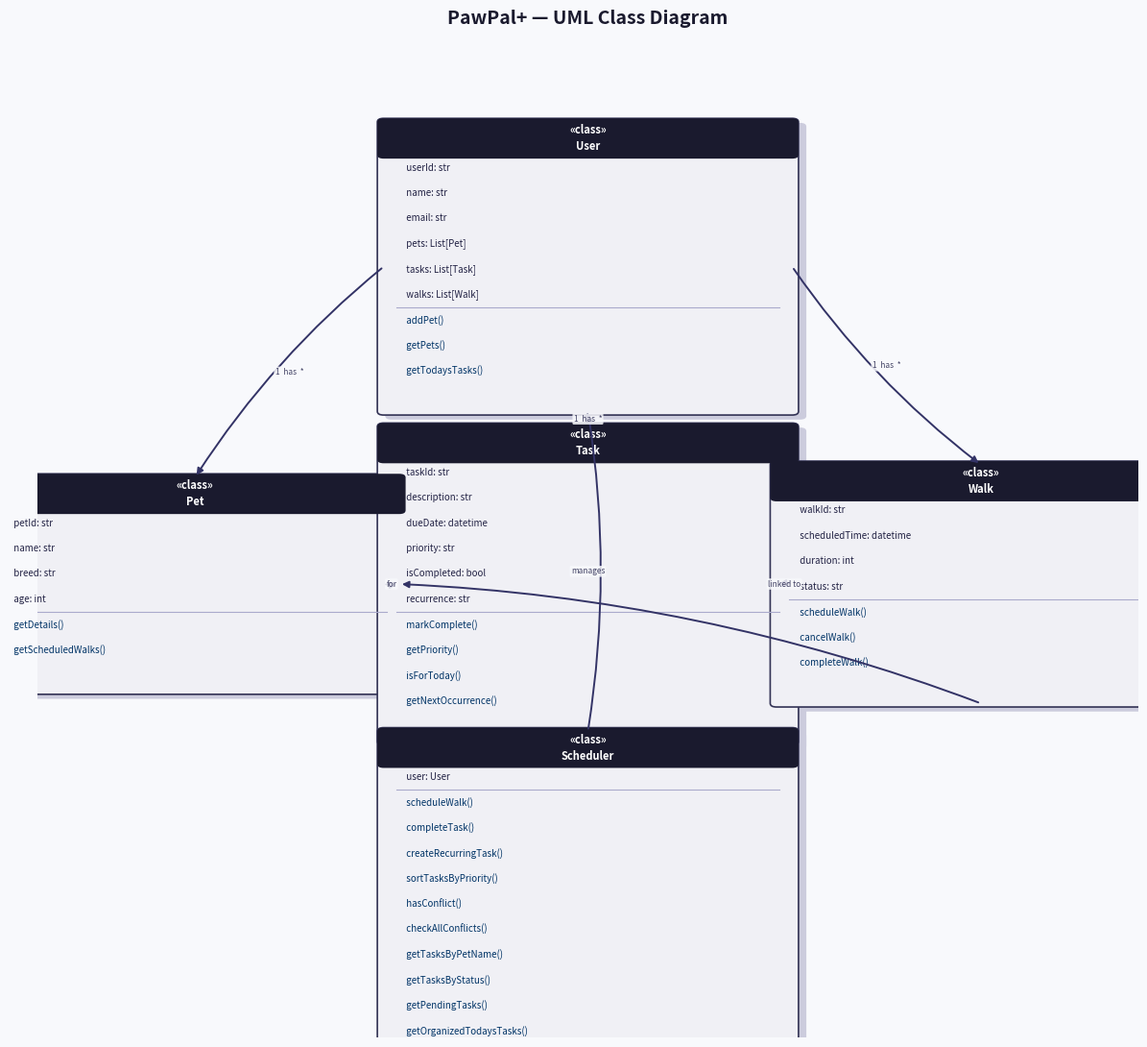

Python code for this plot:
import matplotlib.pyplot as plt
import matplotlib.patches as mpatches
from matplotlib.patches import FancyArrowPatch

# ── class data ────────────────────────────────────────────────────────────────
classes = {
    "Pet": {
        "attrs": ["petId: str", "name: str", "breed: str", "age: int"],
        "methods": ["getDetails()", "getScheduledWalks()"],
    },
    "Walk": {
        "attrs": ["walkId: str", "scheduledTime: datetime", "duration: int", "status: str"],
        "methods": ["scheduleWalk()", "cancelWalk()", "completeWalk()"],
    },
    "Task": {
        "attrs": ["taskId: str", "description: str", "dueDate: datetime",
                  "priority: str", "isCompleted: bool", "recurrence: str"],
        "methods": ["markComplete()", "getPriority()", "isForToday()", "getNextOccurrence()"],
    },
    "User": {
        "attrs": ["userId: str", "name: str", "email: str",
                  "pets: List[Pet]", "tasks: List[Task]", "walks: List[Walk]"],
        "methods": ["addPet()", "getPets()", "getTodaysTasks()"],
    },
    "Scheduler": {
        "attrs": ["user: User"],
        "methods": ["scheduleWalk()", "completeTask()", "createRecurringTask()",
                    "sortTasksByPriority()", "hasConflict()", "checkAllConflicts()",
                    "getTasksByPetName()", "getTasksByStatus()", "getPendingTasks()",
                    "getOrganizedTodaysTasks()"],
    },
}

# ── layout: (center_x, center_y) ─────────────────────────────────────────────
positions = {
    "User":      (3.5, 8.5),
    "Pet":       (1.0, 5.0),
    "Task":      (3.5, 5.0),
    "Walk":      (6.0, 5.0),
    "Scheduler": (3.5, 1.5),
}

BOX_W = 2.6
FONT_SIZE = 7
HEADER_COLOR = "#1a1a2e"
ATTR_COLOR   = "#f0f0f5"
METHOD_COLOR = "#e0e8ff"
LINE_H = 0.28


def box_height(cls_name):
    d = classes[cls_name]
    return LINE_H * (1 + len(d["attrs"]) + 1 + len(d["methods"]) + 0.4)


fig, ax = plt.subplots(figsize=(12, 11))
ax.set_xlim(0, 7)
ax.set_ylim(0, 11)
ax.axis("off")
fig.patch.set_facecolor("#f8f9fc")

box_rects = {}  # store (left, bottom, width, height) for arrow anchoring

# ── draw each class box ───────────────────────────────────────────────────────
for cls_name, (cx, cy) in positions.items():
    d = classes[cls_name]
    h = box_height(cls_name)
    left = cx - BOX_W / 2
    top  = cy + h / 2

    # shadow
    shadow = mpatches.FancyBboxPatch(
        (left + 0.05, top - h - 0.05), BOX_W, h,
        boxstyle="round,pad=0.04", linewidth=0,
        facecolor="#ccccdd", zorder=1
    )
    ax.add_patch(shadow)

    # main box
    box = mpatches.FancyBboxPatch(
        (left, top - h), BOX_W, h,
        boxstyle="round,pad=0.04", linewidth=1.2,
        edgecolor="#333355", facecolor=ATTR_COLOR, zorder=2
    )
    ax.add_patch(box)
    box_rects[cls_name] = (left, top - h, BOX_W, h)

    y = top

    # header
    header_h = LINE_H * 1.3
    hdr = mpatches.FancyBboxPatch(
        (left, y - header_h), BOX_W, header_h,
        boxstyle="round,pad=0.04", linewidth=0,
        facecolor=HEADER_COLOR, zorder=3
    )
    ax.add_patch(hdr)
    ax.text(cx, y - header_h / 2, f"«class»\n{cls_name}",
            ha="center", va="center", fontsize=FONT_SIZE + 1,
            fontweight="bold", color="white", zorder=4,
            linespacing=1.4)
    y -= header_h

    # attributes
    for attr in d["attrs"]:
        ax.text(left + 0.12, y - LINE_H / 2, f"  {attr}",
                ha="left", va="center", fontsize=FONT_SIZE,
                color="#222244", zorder=4, fontstyle="italic")
        y -= LINE_H

    # divider
    ax.plot([left + 0.08, left + BOX_W - 0.08], [y, y],
            color="#aaaacc", linewidth=0.8, zorder=4)

    # methods
    for mth in d["methods"]:
        ax.text(left + 0.12, y - LINE_H / 2, f"  {mth}",
                ha="left", va="center", fontsize=FONT_SIZE,
                color="#003366", zorder=4)
        y -= LINE_H


def anchor(cls_name, side="center"):
    l, b, w, h = box_rects[cls_name]
    cx = l + w / 2
    cy = b + h / 2
    if side == "top":    return cx, b + h
    if side == "bottom": return cx, b
    if side == "left":   return l, cy
    if side == "right":  return l + w, cy
    return cx, cy


# ── arrows ────────────────────────────────────────────────────────────────────
arrows = [
    # (from_class, from_side, to_class, to_side, label)
    ("User",      "left",   "Pet",       "top",    "1  has  *"),
    ("User",      "bottom", "Task",      "top",    "1  has  *"),
    ("User",      "right",  "Walk",      "top",    "1  has  *"),
    ("Task",      "left",   "Pet",       "right",  "for"),
    ("Task",      "right",  "Walk",      "left",   "linked to"),
    ("Walk",      "bottom", "Pet",       "right",  ""),
    ("Scheduler", "top",    "User",      "bottom", "manages"),
]

for (src, ss, dst, ds, lbl) in arrows:
    x0, y0 = anchor(src, ss)
    x1, y1 = anchor(dst, ds)
    ax.annotate("", xy=(x1, y1), xytext=(x0, y0),
                arrowprops=dict(
                    arrowstyle="-|>",
                    color="#333366",
                    lw=1.4,
                    connectionstyle="arc3,rad=0.08"
                ), zorder=5)
    if lbl:
        mx, my = (x0 + x1) / 2, (y0 + y1) / 2
        ax.text(mx, my, lbl, ha="center", va="center",
                fontsize=6, color="#444466",
                bbox=dict(boxstyle="round,pad=0.15", facecolor="#f8f9fc",
                          edgecolor="none", alpha=0.85),
                zorder=6)

ax.set_title("PawPal+ — UML Class Diagram", fontsize=14,
             fontweight="bold", color="#1a1a2e", pad=12)

plt.tight_layout()
plt.savefig("uml_final.png", dpi=180, bbox_inches="tight",
            facecolor=fig.get_facecolor())
print("Saved uml_final.png")
